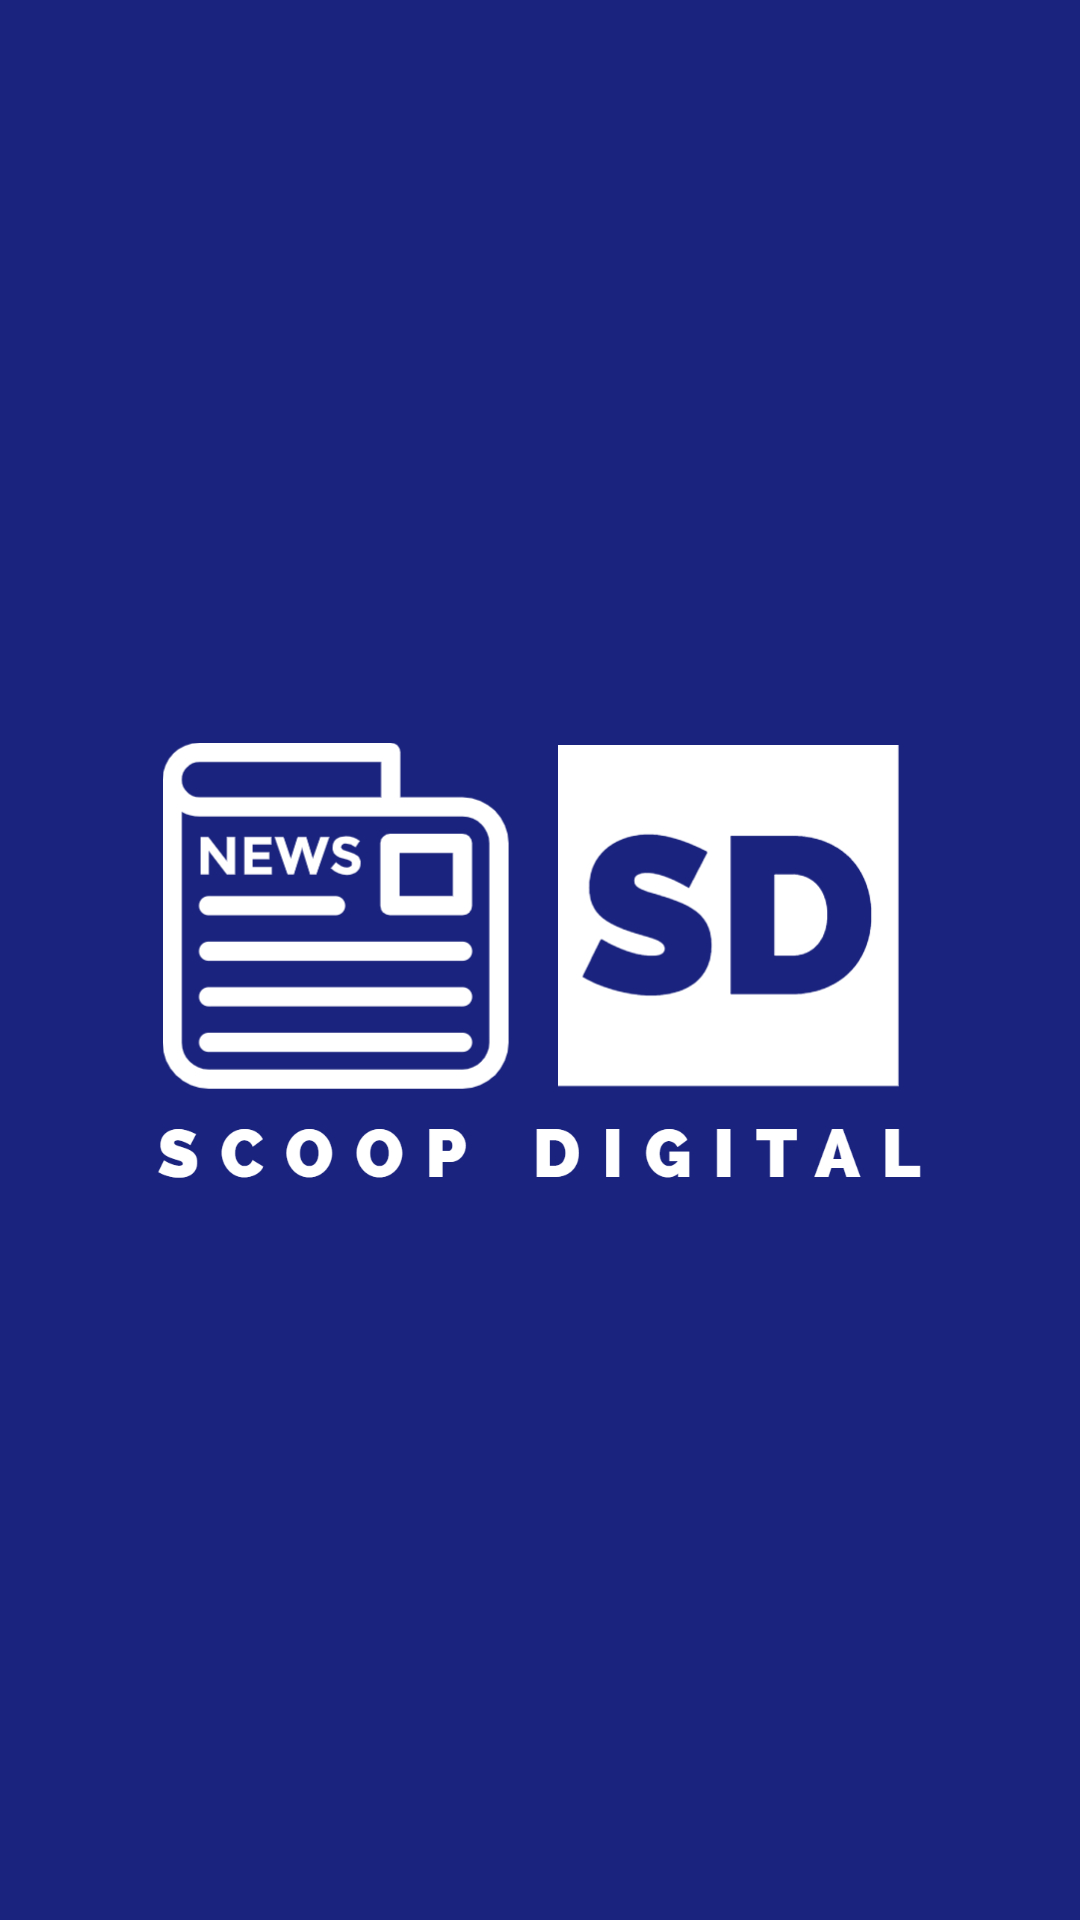

The Android layout XML behind this screen, and the referenced resources:
<!-- AndroidManifest.xml: application theme Theme.NEWSAPP -->
<!-- res/layout/activity_splash.xml -->
<?xml version="1.0" encoding="utf-8"?>
<androidx.constraintlayout.widget.ConstraintLayout xmlns:android="http://schemas.android.com/apk/res/android"
    xmlns:app="http://schemas.android.com/apk/res-auto"
    xmlns:tools="http://schemas.android.com/tools"
    android:layout_width="match_parent"
    android:layout_height="match_parent"
    android:background="#1A237E"
    tools:context=".splash">

    <ImageView
        android:id="@+id/imageView"
        android:layout_width="wrap_content"
        android:layout_height="wrap_content"
        app:layout_constraintBottom_toBottomOf="parent"
        app:layout_constraintEnd_toEndOf="parent"
        app:layout_constraintHorizontal_bias="0.0"
        app:layout_constraintStart_toStartOf="parent"
        app:layout_constraintTop_toTopOf="parent"
        app:srcCompat="@drawable/scoopdigital" />
</androidx.constraintlayout.widget.ConstraintLayout>
<!-- resources referenced by this layout -->
<resources>
  <!-- drawable scoopdigital: jpg bitmap (drawable, 130247 bytes) -->
  <style name="Theme.NEWSAPP" parent="Theme.MaterialComponents.DayNight.NoActionBar">
          
          <item name="colorPrimary">@color/purple_500</item>
          <item name="colorPrimaryVariant">@color/dark_blue</item>
          <item name="colorOnPrimary">@color/white</item>
          
          <item name="colorSecondary">@color/teal_200</item>
          <item name="colorSecondaryVariant">@color/teal_700</item>
          <item name="colorOnSecondary">@color/black</item>
          
          <item name="android:statusBarColor" tools:targetApi="l">?attr/colorPrimaryVariant</item>
          
      </style>
  <color name="purple_500">#FF6200EE</color>
  <color name="dark_blue">#1A237E</color>
  <color name="white">#FFFFFFFF</color>
  <color name="teal_200">#FF03DAC5</color>
  <color name="teal_700">#FF018786</color>
  <color name="black">#FF000000</color>
</resources>
